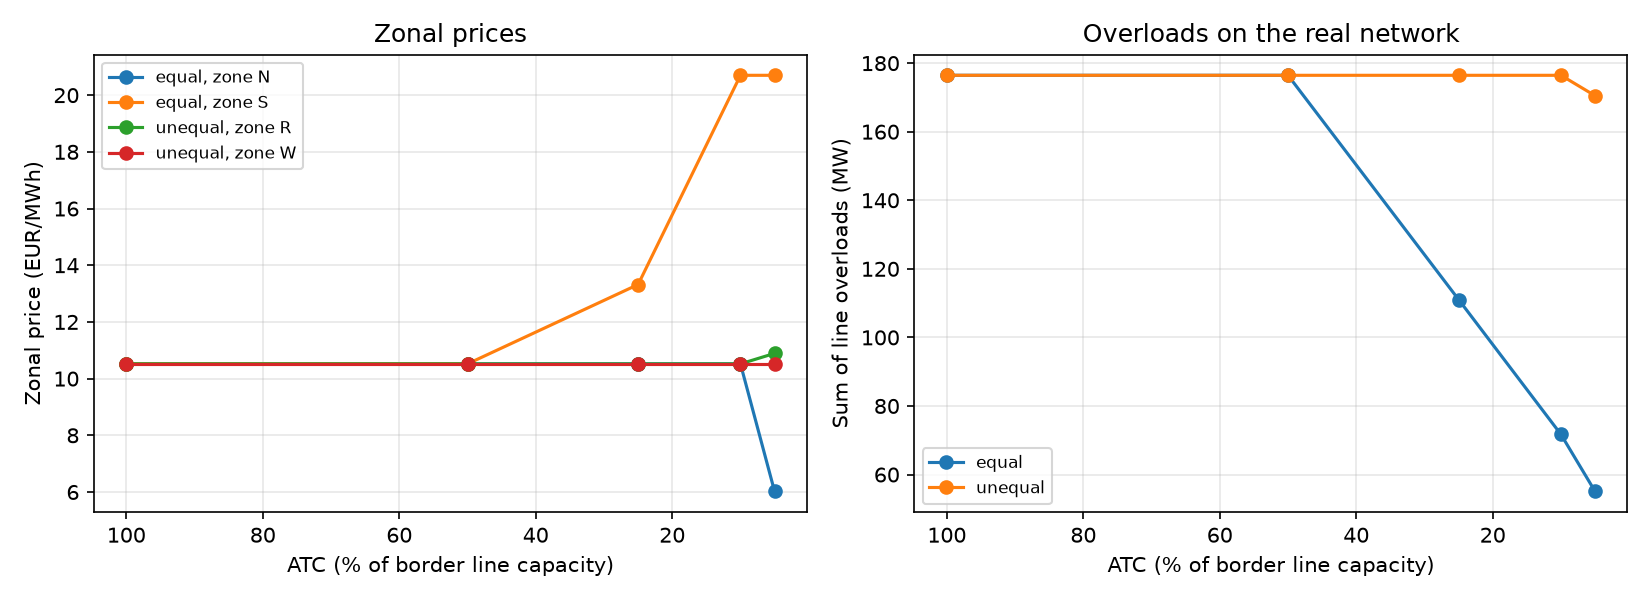

The data file committed next to this chart (first rows):
layout, atc_scale, prices, welfare, utility, conv_profit, wind_profit, rent, n_overloaded, max_overload, total_overload, overloaded, atc, exchange
nodal, , 5.47-16.52, 108370, 93644, 157.6, 8214, 6354, 0, 1.1368683772161603e-13, 1.1368683772161603e-13, , , 
equal, 1.0, N 10.52, S 10.52, 109317, 96649, 3820, 8848, -7.275957614183426e-12, 2, 96.22, 176.4, 14-16 (+96), 15-21 (+80), N-S 2000, N->S 691
equal, 0.5, N 10.52, S 10.52, 109317, 96649, 3820, 8848, -7.275957614183426e-12, 2, 96.22, 176.4, 14-16 (+96), 15-21 (+80), N-S 1000, N->S 691
equal, 0.25, N 10.52, S 13.32, 108783, 93773, 3820, 9790, 1400, 2, 83.37, 111, 14-16 (+28), 15-21 (+83), N-S 500, N->S 500
equal, 0.1, N 10.52, S 20.70, 106563, 86191, 6064, 12273, 2036, 1, 71.69, 71.69, 15-21 (+72), N-S 200, N->S 200
equal, 0.05, N 6.02, S 20.70, 105401, 91467, 2464, 10002, 1468, 1, 55.07, 55.07, 15-21 (+55), N-S 100, N->S 100
unequal, 1.0, R 10.52, W 10.52, 109317, 96649, 3820, 8848, 0.0, 2, 96.22, 176.4, 14-16 (+96), 15-21 (+80), R-W 2350, R->W -172
unequal, 0.5, R 10.52, W 10.52, 109317, 96649, 3820, 8848, 0.0, 2, 96.22, 176.4, 14-16 (+96), 15-21 (+80), R-W 1175, R->W -172
unequal, 0.25, R 10.52, W 10.52, 109317, 96649, 3820, 8848, 0.0, 2, 96.22, 176.4, 14-16 (+96), 15-21 (+80), R-W 588, R->W -172
unequal, 0.1, R 10.52, W 10.52, 109317, 96649, 3820, 8848, 0.0, 2, 96.22, 176.4, 14-16 (+96), 15-21 (+80), R-W 235, R->W -172
unequal, 0.05, R 10.89, W 10.52, 109297, 96429, 3935, 8890, 43.47, 2, 88.73, 170.5, 14-16 (+82), 15-21 (+89), R-W 118, R->W -118
